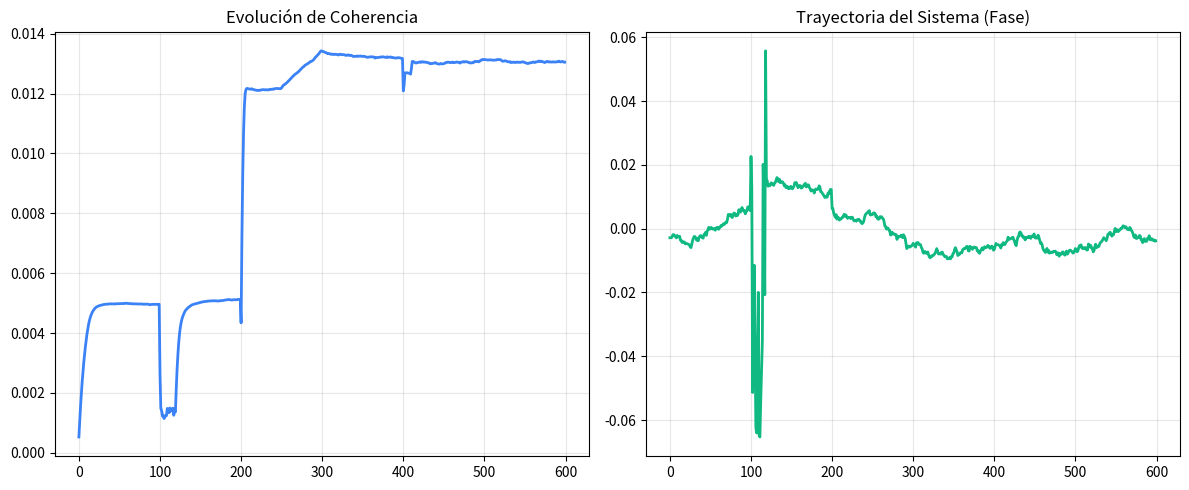

This figure's Python source:
import numpy as np
import matplotlib.pyplot as plt
import time
import os

class OpenEcology:
    def __init__(self, n_nodes=64, state_dim=16):
        self.n_nodes = n_nodes
        self.state_dim = state_dim
        self.reset()

    def reset(self):
        # State vector
        self.X = np.random.normal(0, 0.1, (self.n_nodes, self.state_dim))
        self.X /= np.linalg.norm(self.X, axis=-1, keepdims=True) + 1e-8
        
        # Connectivity Matrix (W)
        self.W = np.random.uniform(0, 1.0, (self.n_nodes, self.n_nodes))
        self.W = (self.W < 0.1).astype(np.float32)
        np.fill_diagonal(self.W, 0.0)
        self.W /= self.W.sum(axis=-1, keepdims=True) + 1e-8
        
        self.M = np.zeros((self.n_nodes, self.state_dim))

    def step(self, dt=0.01, noise_sigma=0.05, coupling=0.1, pruning_threshold=0.0):
        # Difusión estándar simple
        deg = self.W.sum(axis=-1, keepdims=True)
        F_geo = (self.W @ self.X) - (deg * self.X)
        F_mem = self.M - self.X
        
        drift = coupling * F_geo + 0.05 * F_mem
        noise = noise_sigma * np.random.normal(0, 1.0, self.X.shape)
        
        self.X = self.X + drift * dt + noise * np.sqrt(dt)
        self.X /= np.linalg.norm(self.X, axis=-1, keepdims=True) + 1e-8
        
        # Similitud
        sim = self.X @ self.X.T
        
        # Heurística para evitar el estancamiento: Repulsión por sobresimilitud
        # Si dos nodos son casi idénticos, comienzan a repelerse para mantener la diversidad del sistema
        sim = np.where(sim > 0.85, -0.5, sim)
        sim = np.maximum(sim, -0.2) # Permitimos valores negativos para romper enlaces
        np.fill_diagonal(sim, 0.0)
        
        # Actualización de matriz con penalización para mantener dinamismo continuo
        self.W = 0.98 * self.W + 0.02 * sim
        self.W = np.maximum(self.W, 0.0) # Evitamos pesos negativos
        
        if pruning_threshold > 0.0:
            self.W[self.W < pruning_threshold] = 0.0
            
        self.W /= self.W.sum(axis=-1, keepdims=True) + 1e-8
        self.M = 0.95 * self.M + 0.05 * self.X

    def apply_shock(self, magnitude=0.5):
        """Inyecta ruido masivo para desestabilizar la red."""
        self.X += np.random.normal(0, magnitude, self.X.shape)
        self.X /= np.linalg.norm(self.X, axis=-1, keepdims=True) + 1e-8

    def polarize(self):
        """Fuerza a los nodos a separarse en dos grupos opuestos."""
        half = self.n_nodes // 2
        self.X[:half] += 0.5
        self.X[half:] -= 0.5
        self.X /= np.linalg.norm(self.X, axis=-1, keepdims=True) + 1e-8
        
    def shatter_topology(self):
        """Destruye el 80% de las conexiones para forzar reestructuración."""
        mask = np.random.rand(*self.W.shape) > 0.8
        self.W *= mask
        self.W /= self.W.sum(axis=-1, keepdims=True) + 1e-8

def render_terminal(W, step, coherence, steps, event_msg, trajectory_val):
    """Monitor avanzado con telemetría, matriz y trayectoria lineal."""
    size = 20
    indices = np.linspace(0, W.shape[0] - 1, size).astype(int)
    small_w = W[np.ix_(indices, indices)]
    
    chars = [" ", "░", "▒", "▓", "█"]
    
    print("\033[H\033[J")
    print(f"┏━━━━ PRA-X ADVANCED MONITOR ━━━━━━━━━━━━━━━━━━━━━━━━━━━━┓")
    print(f"┃ Paso: {step:3d} / {steps} | Coherencia: {coherence:.6f}       ┃")
    
    # Barra de Coherencia
    bar_w = 20
    filled = int(min(coherence * 2000, bar_w))
    bar = "█" * filled + "░" * (bar_w - filled)
    
    # Visualización de Trayectoria (Simplificada a 1D)
    traj_w = 20
    t_pos = int(((trajectory_val + 1) / 2) * traj_w)
    t_pos = max(0, min(traj_w - 1, t_pos))
    traj_line = "—" * t_pos + "●" + "—" * (traj_w - t_pos - 1)

    print(f"┃ COH: [{bar}] | TRAJ: [{traj_line}] ┃")
    print(f"┣━━━━━━━━━━━━━━━━━━━━━━━━━━━━━━━━━━━━━━━━━━━━━━━━━━━━━━━┫")
    
    for row in small_w:
        line = "┃ "
        for val in row:
            idx = int(min(val * 50, 4))
            line += chars[idx] * 2
        line += " ┃"
        print(line)
    print(f"┗━━━━━━━━━━━━━━━━━━━━━━━━━━━━━━━━━━━━━━━━━━━━━━━━━━━━━━━┛")
    print(f"\n>> EVENTO: {event_msg}")
    print(f"   • Estabilidad: {1.0 - (1.0/(1.0+coherence)):.4f}")
    print(f"   • Densidad de Red: {np.mean(W > 0.005):.2%}")
    print(f"   • Nota: Ejecución ralentizada para observación.")

def run_simulation(steps=600):
    eco = OpenEcology()
    coherence_history = []
    trajectory_history = []
    
    print("\033[?25l")
    
    try:
        for i in range(steps):
            event = "Normalización dinámica"
            coupling = 0.1
            pruning = 0.0
            
            # Programación de Shocks y Eventos
            if 100 <= i < 120:
                eco.apply_shock(0.3)
                event = "SHOCK: Inyección de ruido exógeno"
            elif i == 200:
                eco.polarize()
                event = "CRÍTICO: Polarización de estados inducida"
            elif 250 <= i < 300:
                coupling = 0.8
                pruning = 0.005
                event = "ACELERACIÓN: Centralización y Poda Sináptica"
            elif i == 400:
                eco.shatter_topology()
                event = "COLAPSO ESTRUCTURAL: Destrucción de Topología"
            elif 401 <= i < 450:
                event = "RECUPERACIÓN: Reconstrucción Rizomática"
                pruning = 0.008 # Fuerte poda para crear clústeres claros
            else:
                pruning = 0.002 # Poda base para evitar saturación
            
            eco.step(coupling=coupling, pruning_threshold=pruning)
            
            # Calculamos coherencia
            sim = eco.X @ eco.X.T
            mean_coh = np.mean(eco.W * sim)
            coherence_history.append(mean_coh)
            
            # Trayectoria: promedio del primer componente del estado
            traj_val = np.mean(eco.X[:, 0])
            trajectory_history.append(traj_val)
            
            if i % 2 == 0:
                render_terminal(eco.W, i, mean_coh, steps, event, traj_val)
                time.sleep(0.06) # Ralentizado deliberadamente
                
        print("\nSimulación finalizada.")
        
        # Plot final bimodal
        fig, (ax1, ax2) = plt.subplots(1, 2, figsize=(12, 5))
        
        ax1.plot(coherence_history, color="#3b82f6", lw=2)
        ax1.set_title("Evolución de Coherencia")
        ax1.grid(True, alpha=0.3)
        
        ax2.plot(trajectory_history, color="#10b981", lw=2)
        ax2.set_title("Trayectoria del Sistema (Fase)")
        ax2.grid(True, alpha=0.3)
        
        plt.tight_layout()
        plt.savefig("simulation_results.png", dpi=120)
        print("Resultados bimodales guardados en simulation_results.png")
        
    finally:
        print("\033[?25h")

if __name__ == "__main__":
    run_simulation()
